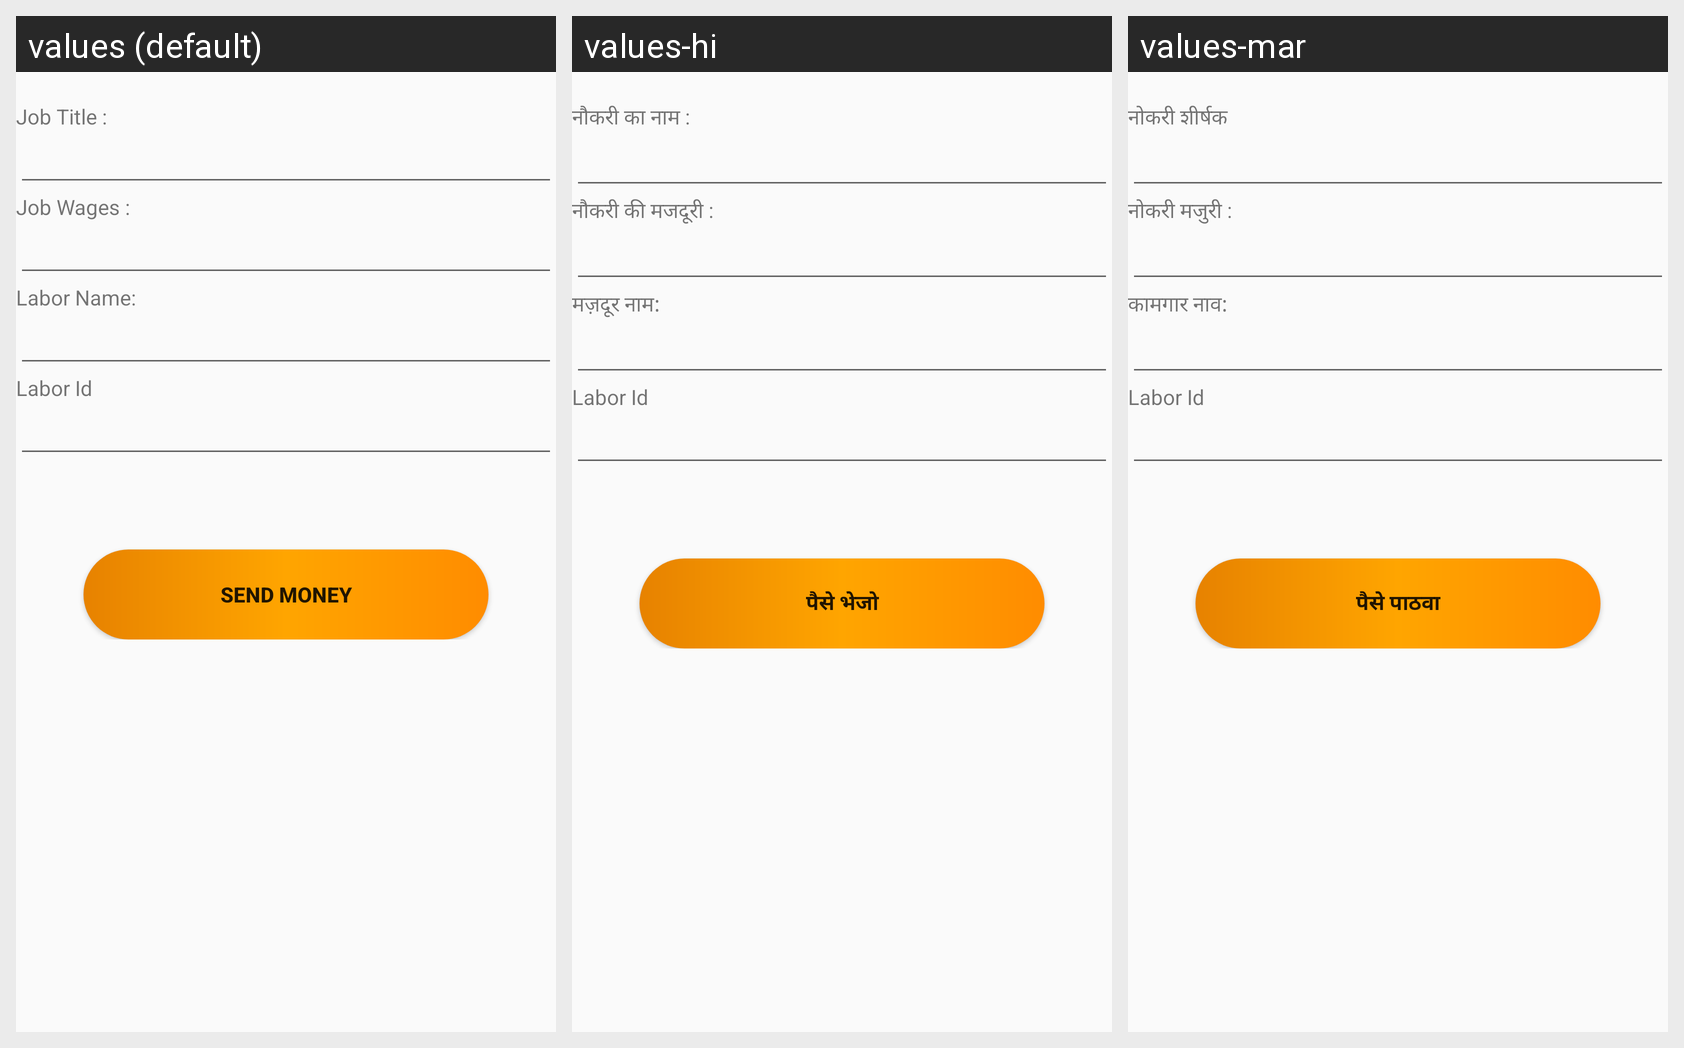

For this localized Android screen grid, give each drawn string resource with its value in every locale shown.
Android screen res/layout/activity_wages_request.xml rendered under 3 locales, left to right: values (default), values-hi, values-mar. Device: Nexus 5 (rendered at 1080×1920; each locale shown at half size, 540×960, under a caption strip naming it); theme AppTheme.
Strings drawn on this screen, with the default value and each locale's value (text and hints the layout hard-codes, and strings that could not be matched under every locale, appear in the picture but are not listed):

jobtitle1
  values: Job Title :
  values-hi: नौकरी का नाम :
  values-mar: नोकरी शीर्षक

jobwages1
  values: Job Wages :
  values-hi: नौकरी की मजदूरी :
  values-mar: नोकरी मजुरी :

labourname
  values: Labor Name:
  values-hi: मज़दूर नाम:
  values-mar: कामगार नाव:

sendmoney
  values: Send Money
  values-hi: पैसे भेजो
  values-mar: पैसे पाठवा
